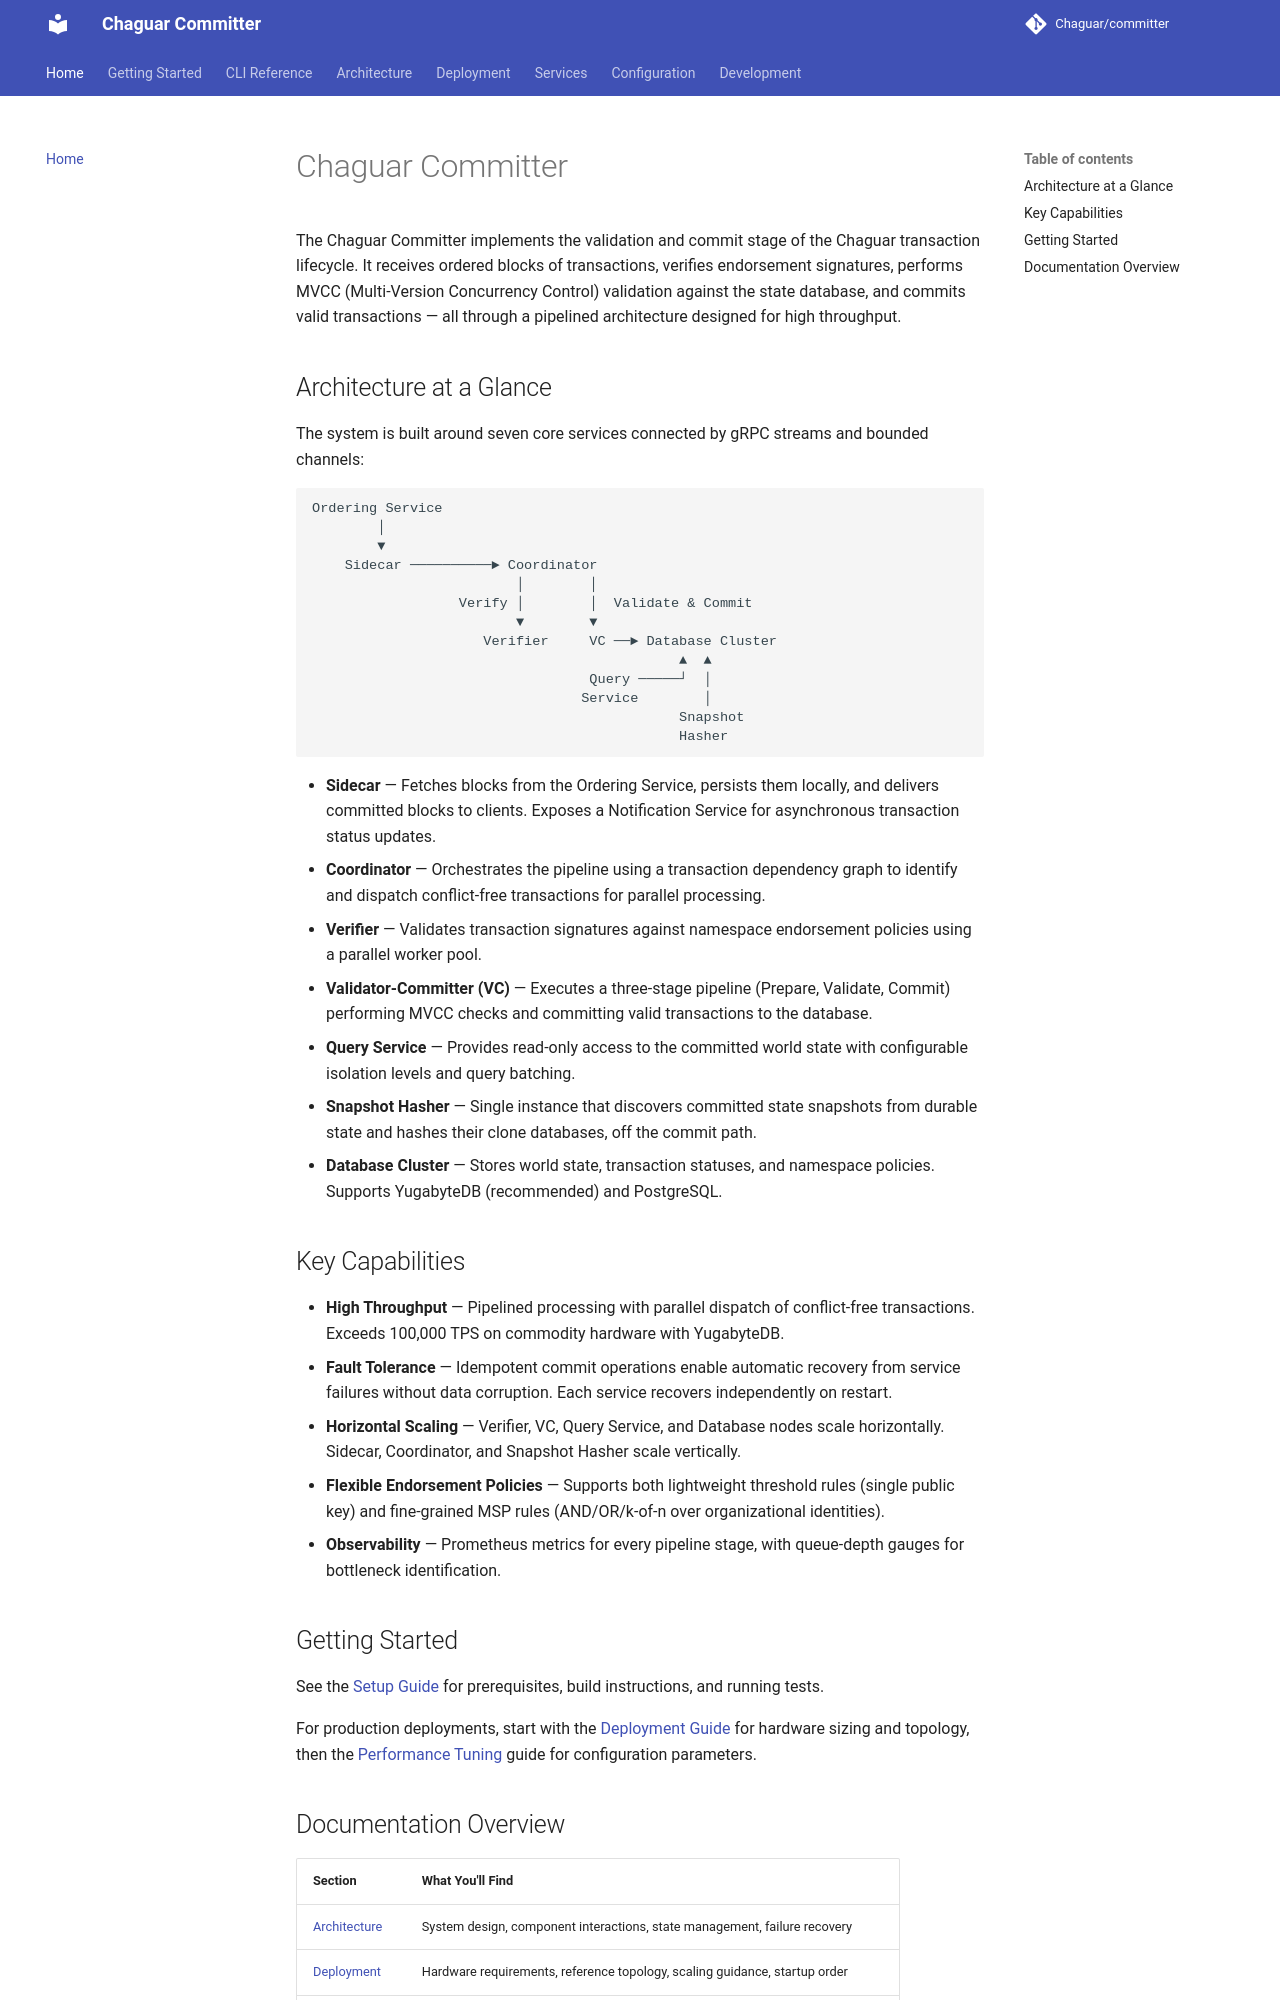

repository: Chaguar/committer · page: index.html · generator: mkdocs

<!--
Copyright IBM Corp. All Rights Reserved.

SPDX-License-Identifier: Apache-2.0
-->
# Chaguar Committer

The Chaguar Committer implements the validation and commit stage of the Chaguar transaction lifecycle. It receives ordered blocks of transactions, verifies endorsement signatures, performs MVCC (Multi-Version Concurrency Control) validation against the state database, and commits valid transactions — all through a pipelined architecture designed for high throughput.

## Architecture at a Glance

The system is built around seven core services connected by gRPC streams and bounded channels:

```
Ordering Service
        │
        ▼
    Sidecar ──────────► Coordinator
                         │        │
                  Verify │        │  Validate & Commit
                         ▼        ▼
                     Verifier     VC ──► Database Cluster
                                             ▲  ▲
                                  Query ─────┘  │
                                 Service        │
                                             Snapshot
                                             Hasher
```

- **Sidecar** — Fetches blocks from the Ordering Service, persists them locally, and delivers committed blocks to clients. Exposes a Notification Service for asynchronous transaction status updates.
- **Coordinator** — Orchestrates the pipeline using a transaction dependency graph to identify and dispatch conflict-free transactions for parallel processing.
- **Verifier** — Validates transaction signatures against namespace endorsement policies using a parallel worker pool.
- **Validator-Committer (VC)** — Executes a three-stage pipeline (Prepare, Validate, Commit) performing MVCC checks and committing valid transactions to the database.
- **Query Service** — Provides read-only access to the committed world state with configurable isolation levels and query batching.
- **Snapshot Hasher** — Single instance that discovers committed state snapshots from durable state and hashes their clone databases, off the commit path.
- **Database Cluster** — Stores world state, transaction statuses, and namespace policies. Supports YugabyteDB (recommended) and PostgreSQL.

## Key Capabilities

- **High Throughput** — Pipelined processing with parallel dispatch of conflict-free transactions. Exceeds 100,000 TPS on commodity hardware with YugabyteDB.
- **Fault Tolerance** — Idempotent commit operations enable automatic recovery from service failures without data corruption. Each service recovers independently on restart.
- **Horizontal Scaling** — Verifier, VC, Query Service, and Database nodes scale horizontally. Sidecar, Coordinator, and Snapshot Hasher scale vertically.
- **Flexible Endorsement Policies** — Supports both lightweight threshold rules (single public key) and fine-grained MSP rules (AND/OR/k-of-n over organizational identities).
- **Observability** — Prometheus metrics for every pipeline stage, with queue-depth gauges for bottleneck identification.

## Getting Started

See the [Setup Guide](setup.md) for prerequisites, build instructions, and running tests.

For production deployments, start with the [Deployment Guide](deployment-guide.md) for hardware sizing and topology, then the [Performance Tuning](performance-tuning.md) guide for configuration parameters.
